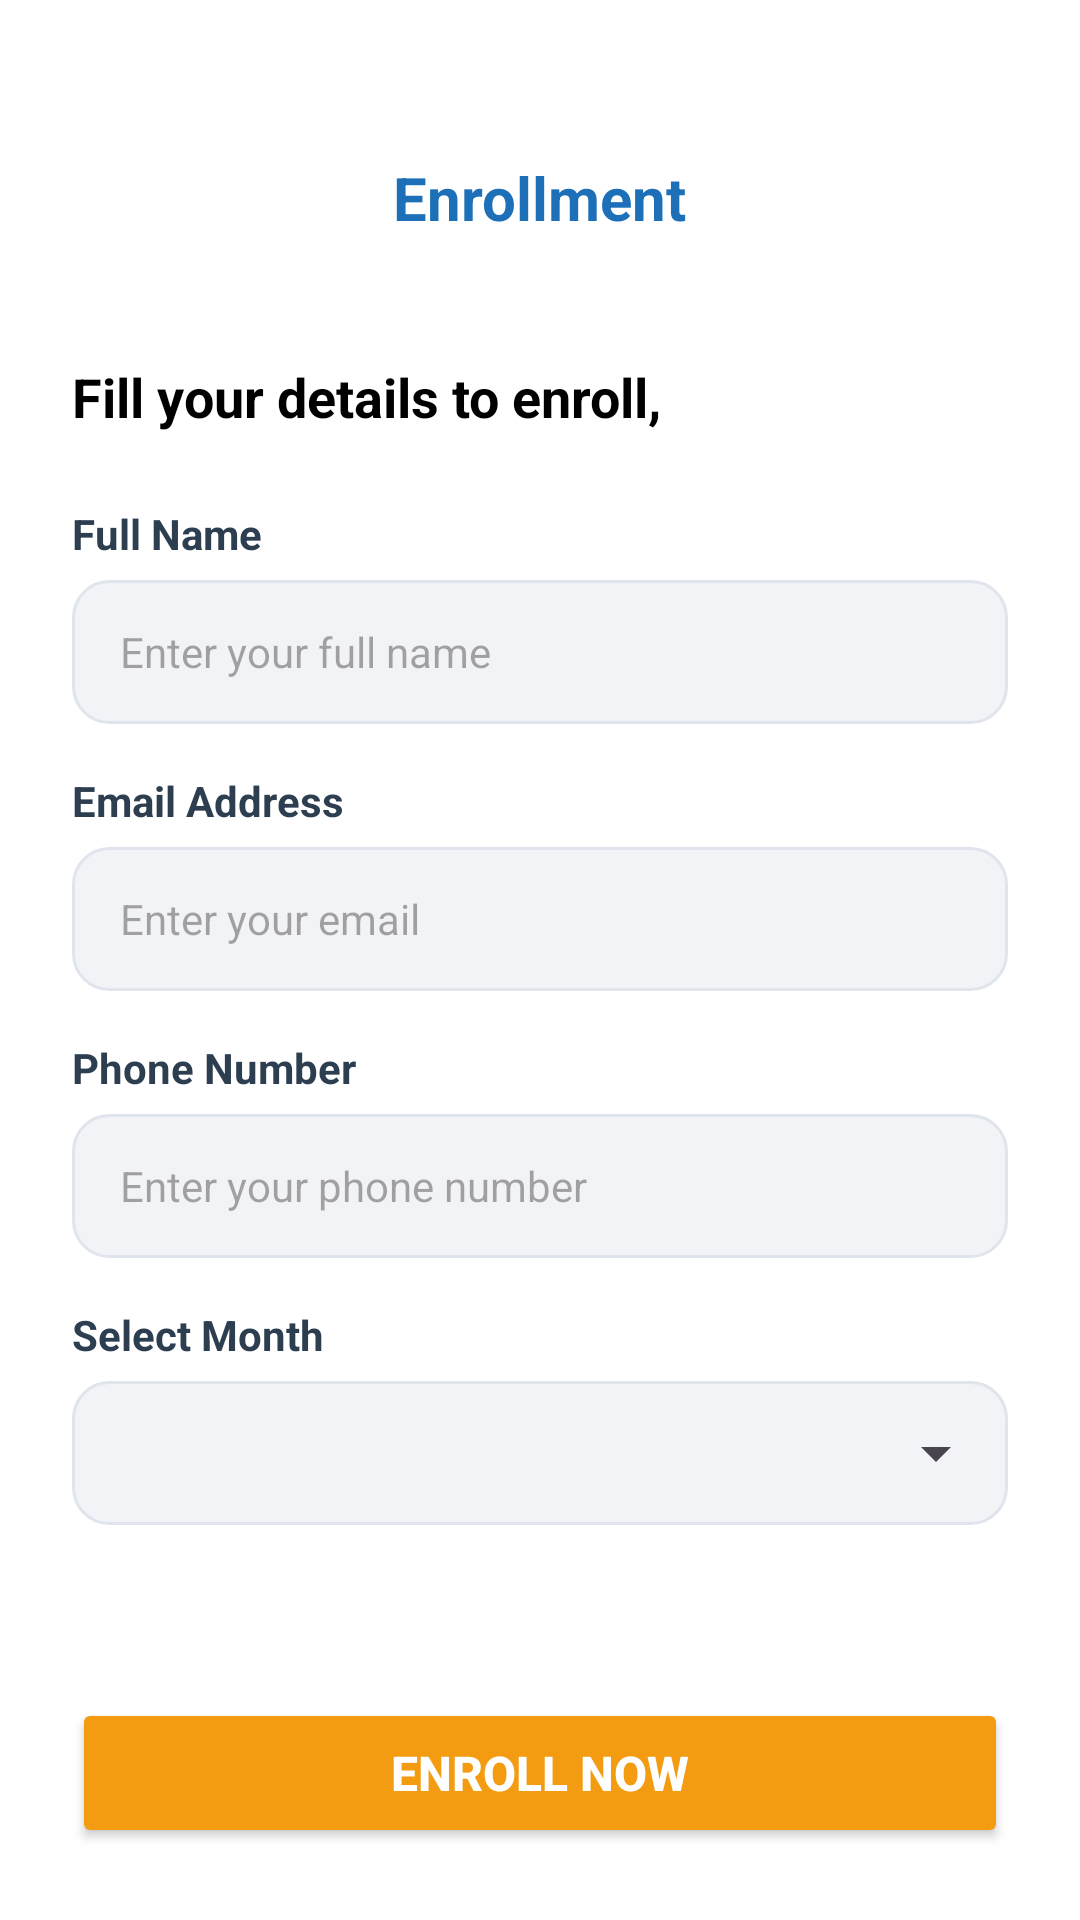

The Android layout XML behind this screen, and the referenced resources:
<!-- AndroidManifest.xml: application theme Theme.MyApplication -->
<!-- res/layout/activity_enrollment_form.xml -->
<?xml version="1.0" encoding="utf-8"?>
<androidx.constraintlayout.widget.ConstraintLayout
    xmlns:android="http://schemas.android.com/apk/res/android"
    xmlns:app="http://schemas.android.com/apk/res-auto"
    xmlns:tools="http://schemas.android.com/tools"
    android:layout_width="match_parent"
    android:layout_height="match_parent"
    android:background="#FFFFFF">

    <RelativeLayout
        android:id="@+id/headerEnrollForm"
        android:layout_width="match_parent"
        android:layout_height="60dp"
        android:layout_marginTop="36dp"
        android:paddingHorizontal="16dp"
        app:layout_constraintTop_toTopOf="parent"
        tools:layout_editor_absoluteX="0dp">

        <ImageView
            android:id="@+id/ivBackEnrollForm"
            android:layout_width="28dp"
            android:layout_height="28dp"
            android:layout_centerVertical="true"
            android:contentDescription="Back"
            android:src="@drawable/ic_back_arrow"
            tools:ignore="HardcodedText" />

        <TextView
            android:layout_width="wrap_content"
            android:layout_height="wrap_content"
            android:layout_centerInParent="true"
            android:text="@string/enrollment"
            android:textColor="@color/blue_primary"
            android:textSize="20sp"
            android:textStyle="bold" />
    </RelativeLayout>

    <ScrollView
        android:layout_width="match_parent"
        android:layout_height="0dp"
        android:scrollbars="none"
        app:layout_constraintBottom_toTopOf="@id/btnEnrollNowFinal"
        app:layout_constraintTop_toBottomOf="@id/headerEnrollForm">

        <LinearLayout
            android:layout_width="match_parent"
            android:layout_height="wrap_content"
            android:orientation="vertical"
            android:padding="24dp">

            <TextView
                android:layout_width="wrap_content"
                android:layout_height="wrap_content"
                android:text="Fill your details to enroll,"
                android:textColor="#000000"
                android:textSize="18sp"
                android:textStyle="bold"
                android:layout_marginBottom="24dp"
                tools:ignore="HardcodedText" />

            <TextView
                android:layout_width="wrap_content"
                android:layout_height="wrap_content"
                android:text="Full Name"
                android:textColor="#2C3E50"
                android:textStyle="bold"
                android:textSize="14sp"
                android:layout_marginBottom="6dp"
                tools:ignore="HardcodedText" />
            <EditText
                android:id="@+id/etEnrollName"
                android:layout_width="match_parent"
                android:layout_height="48dp"
                android:background="@drawable/gray_field"
                android:hint="Enter your full name"
                android:importantForAutofill="no"
                android:paddingHorizontal="16dp"
                android:textSize="14sp"
                android:inputType="textPersonName"
                android:layout_marginBottom="16dp"
                tools:ignore="HardcodedText" />

            <TextView
                android:layout_width="wrap_content"
                android:layout_height="wrap_content"
                android:text="Email Address"
                android:textColor="#2C3E50"
                android:textStyle="bold"
                android:textSize="14sp"
                android:layout_marginBottom="6dp"
                tools:ignore="HardcodedText" />
            <EditText
                android:id="@+id/etEnrollEmail"
                android:layout_width="match_parent"
                android:layout_height="48dp"
                android:background="@drawable/gray_field"
                android:hint="Enter your email"
                android:importantForAutofill="no"
                android:paddingHorizontal="16dp"
                android:textSize="14sp"
                android:inputType="textEmailAddress"
                android:layout_marginBottom="16dp"
                tools:ignore="HardcodedText" />

            <TextView
                android:layout_width="wrap_content"
                android:layout_height="wrap_content"
                android:text="Phone Number"
                android:textColor="#2C3E50"
                android:textStyle="bold"
                android:textSize="14sp"
                android:layout_marginBottom="6dp"
                tools:ignore="HardcodedText" />
            <EditText
                android:id="@+id/etEnrollPhone"
                android:layout_width="match_parent"
                android:layout_height="48dp"
                android:background="@drawable/gray_field"
                android:hint="Enter your phone number"
                android:importantForAutofill="no"
                android:paddingHorizontal="16dp"
                android:textSize="14sp"
                android:inputType="phone"
                android:layout_marginBottom="16dp"
                tools:ignore="HardcodedText" />

            <TextView
                android:layout_width="wrap_content"
                android:layout_height="wrap_content"
                android:text="Select Month"
                android:textColor="#2C3E50"
                android:textStyle="bold"
                android:textSize="14sp"
                android:layout_marginBottom="6dp"
                tools:ignore="HardcodedText" />

            <FrameLayout
                android:layout_width="match_parent"
                android:layout_height="48dp"
                android:background="@drawable/gray_field"
                android:layout_marginBottom="24dp">

                <Spinner
                    android:id="@+id/spinnerMonths"
                    android:layout_width="match_parent"
                    android:layout_height="match_parent"
                    android:paddingHorizontal="12dp"
                    android:spinnerMode="dropdown"/>
            </FrameLayout>

        </LinearLayout>
    </ScrollView>

    <Button
        android:id="@+id/btnEnrollNowFinal"
        android:layout_width="match_parent"
        android:layout_height="50dp"
        android:layout_margin="24dp"
        android:backgroundTint="#F39C12"
        android:text="Enroll Now"
        android:textColor="#FFFFFF"
        android:textSize="16sp"
        android:textStyle="bold"
        app:cornerRadius="25dp"
        app:layout_constraintBottom_toBottomOf="parent"
        tools:ignore="HardcodedText" />

</androidx.constraintlayout.widget.ConstraintLayout>
<!-- resources referenced by this layout -->
<resources>
  <color name="blue_primary">#1D70B8</color>
  <!-- drawable gray_field (drawable) -->
  <?xml version="1.0" encoding="utf-8"?>
  <shape xmlns:android="http://schemas.android.com/apk/res/android"
      android:shape="rectangle">
  
      <solid android:color="#F1F3F6" />
  
      <stroke
          android:width="1dp"
          android:color="#E0E4EC" />
  
      <corners android:radius="12dp" />
  
  </shape>
  <string name="enrollment">Enrollment</string>
  <style name="Theme.MyApplication" parent="Base.Theme.MyApplication" />
  <style name="Base.Theme.MyApplication" parent="Theme.Material3.DayNight.NoActionBar">
      </style>
</resources>
